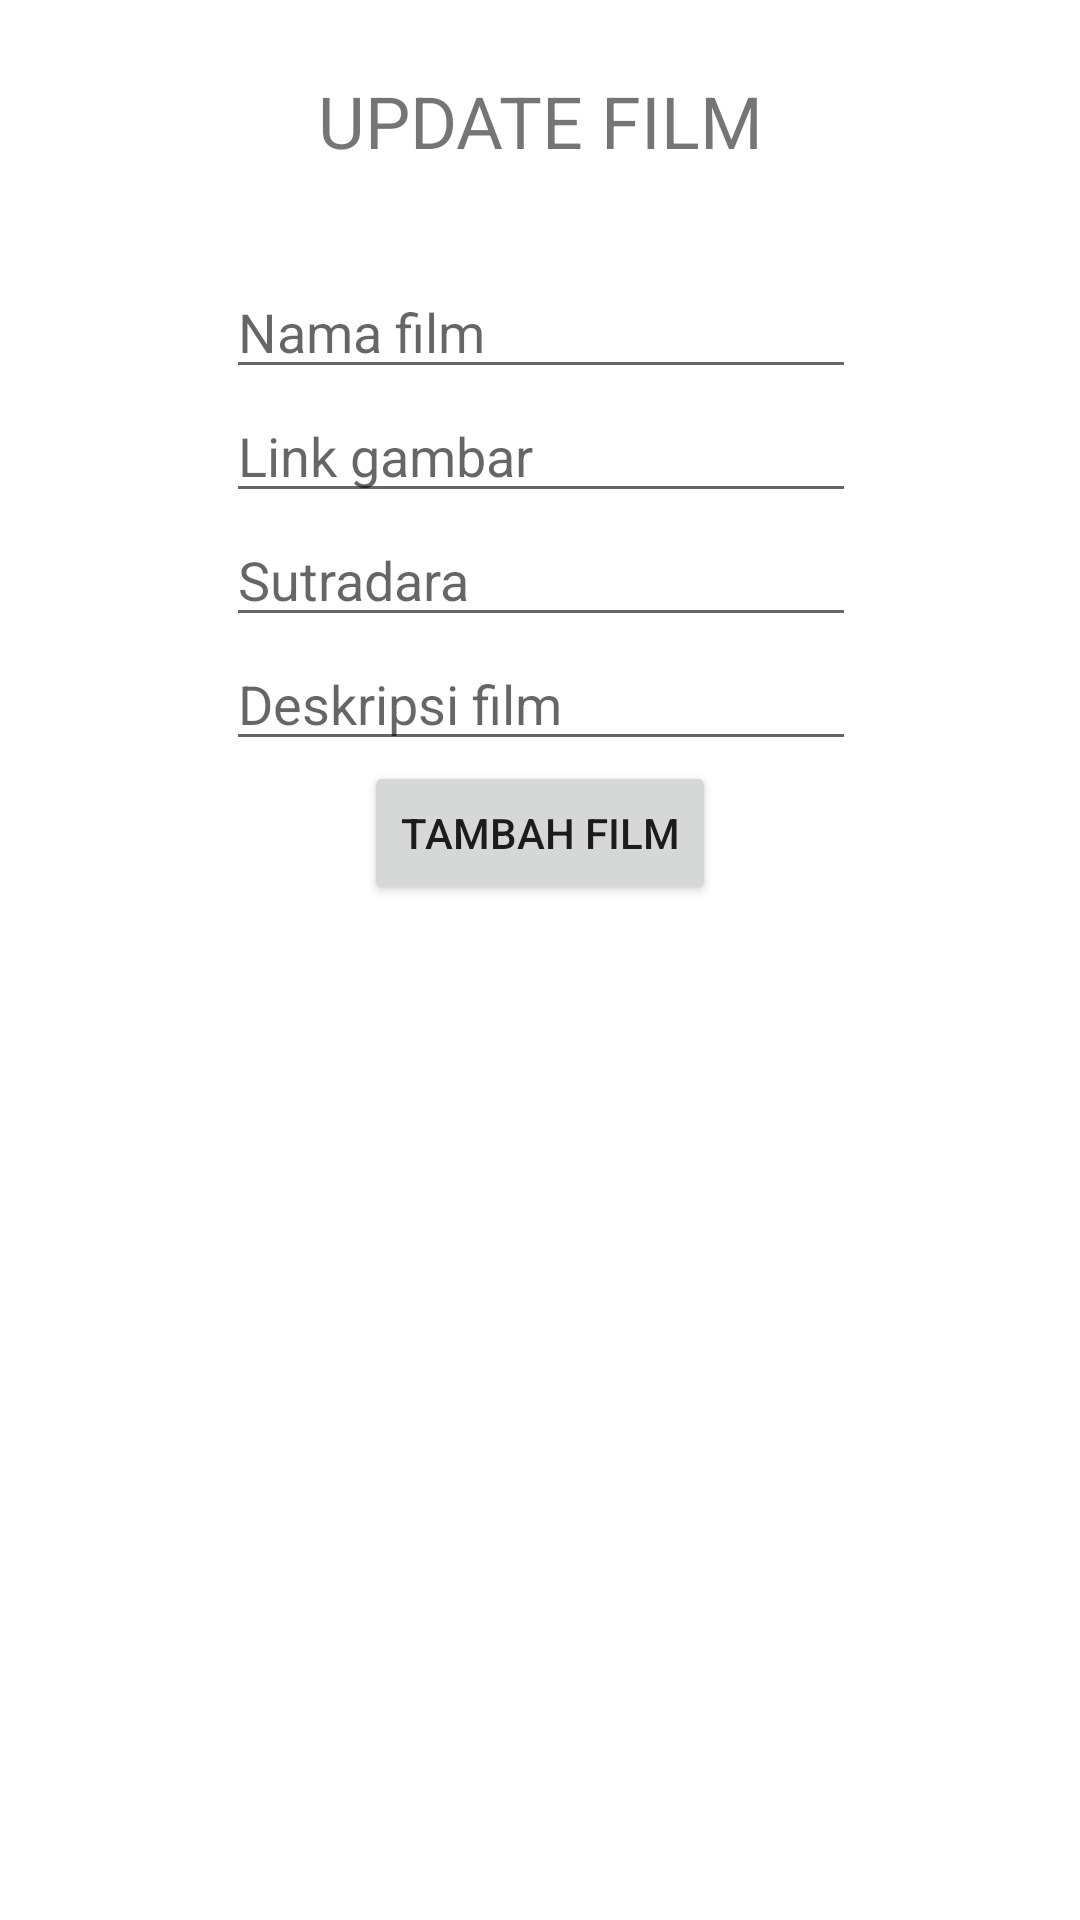

The Android layout XML behind this screen, and the referenced resources:
<!-- AndroidManifest.xml: application theme Theme.Tugas_api_chapter5 -->
<!-- res/layout/activity_update_film.xml -->
<?xml version="1.0" encoding="utf-8"?>
<androidx.constraintlayout.widget.ConstraintLayout
    android:orientation="vertical"
    android:layout_margin="10dp"
    xmlns:android="http://schemas.android.com/apk/res/android"
    xmlns:app="http://schemas.android.com/apk/res-auto"
    xmlns:tools="http://schemas.android.com/tools"
    android:layout_width="match_parent"
    android:layout_height="match_parent"
    tools:context=".activity.UpdateFilmActivity">

    <EditText
        android:id="@+id/tambahNama"
        android:layout_width="wrap_content"
        android:layout_height="wrap_content"
        android:layout_marginTop="32dp"
        android:ems="10"
        android:hint="Nama film"
        app:layout_constraintEnd_toEndOf="parent"
        app:layout_constraintHorizontal_bias="0.502"
        app:layout_constraintStart_toStartOf="parent"
        app:layout_constraintTop_toBottomOf="@+id/textView" />

    <EditText
        android:id="@+id/tambahImage"
        android:layout_width="wrap_content"
        android:layout_height="wrap_content"
        android:ems="10"
        android:hint="Link gambar"
        app:layout_constraintEnd_toEndOf="@+id/tambahNama"
        app:layout_constraintStart_toStartOf="@+id/tambahNama"
        app:layout_constraintTop_toBottomOf="@+id/tambahNama" />

    <EditText
        android:id="@+id/tambahDirector"
        android:layout_width="wrap_content"
        android:layout_height="wrap_content"
        android:ems="10"
        android:hint="Sutradara"
        android:inputType="textPersonName"
        app:layout_constraintEnd_toEndOf="@+id/tambahImage"
        app:layout_constraintStart_toStartOf="@+id/tambahImage"
        app:layout_constraintTop_toBottomOf="@+id/tambahImage" />

    <EditText
        android:id="@+id/tambahDesc"
        android:layout_width="wrap_content"
        android:layout_height="wrap_content"
        android:ems="10"
        android:hint="Deskripsi film"
        app:layout_constraintEnd_toEndOf="@+id/tambahDirector"
        app:layout_constraintStart_toStartOf="@+id/tambahDirector"
        app:layout_constraintTop_toBottomOf="@+id/tambahDirector" />

    <Button
        android:id="@+id/btnAdd"
        android:layout_width="wrap_content"
        android:layout_height="wrap_content"
        android:text="tambah film"
        app:layout_constraintEnd_toEndOf="parent"
        app:layout_constraintStart_toStartOf="parent"
        app:layout_constraintTop_toBottomOf="@+id/tambahDesc" />

    <TextView
        android:id="@+id/textView"
        android:layout_width="wrap_content"
        android:layout_height="wrap_content"
        android:layout_marginTop="24dp"
        android:text="UPDATE FILM"
        android:textSize="24sp"
        app:layout_constraintEnd_toEndOf="parent"
        app:layout_constraintStart_toStartOf="parent"
        app:layout_constraintTop_toTopOf="parent" />

</androidx.constraintlayout.widget.ConstraintLayout>
<!-- resources referenced by this layout -->
<resources>
  <style name="Theme.Tugas_api_chapter5" parent="Theme.MaterialComponents.DayNight.NoActionBar">
          
          <item name="colorPrimary">@color/purple_500</item>
          <item name="colorPrimaryVariant">@color/purple_700</item>
          <item name="colorOnPrimary">@color/white</item>
          
          <item name="colorSecondary">@color/teal_200</item>
          <item name="colorSecondaryVariant">@color/teal_700</item>
          <item name="colorOnSecondary">@color/black</item>
          
          <item name="android:statusBarColor" tools:targetApi="l">?attr/colorPrimaryVariant</item>
          
      </style>
  <!-- not gathered from this repository: default colours our renderer supplied (Android Studio template values) -->
  <color name="purple_500">#FF6200EE</color>
  <color name="purple_700">#FF3700B3</color>
  <color name="teal_200">#FF03DAC5</color>
  <color name="teal_700">#FF018786</color>
  <color name="black">#FF000000</color>
  <color name="white">#FFFFFFFF</color>
</resources>
